The GitHub repository Max-Highsmith/TerrainClassifier contains a labelled image folder "BirdTerrainData" with 3 categories: land, mixed terrain, water. Examples follow, each with its label.

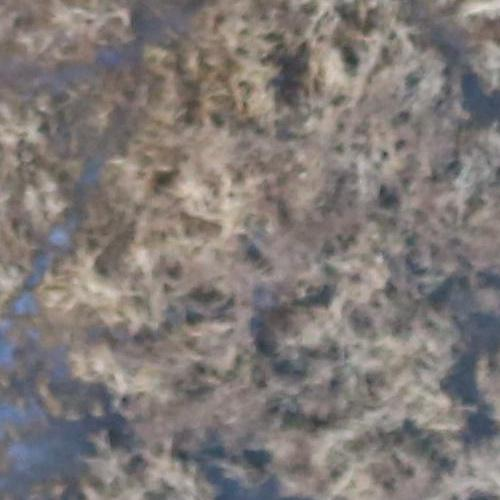
Label: land

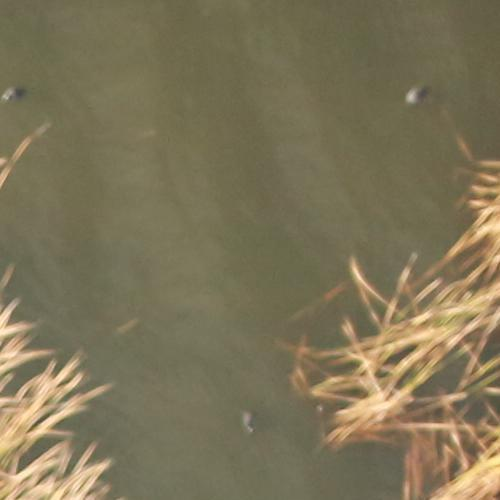
Label: mixed terrain

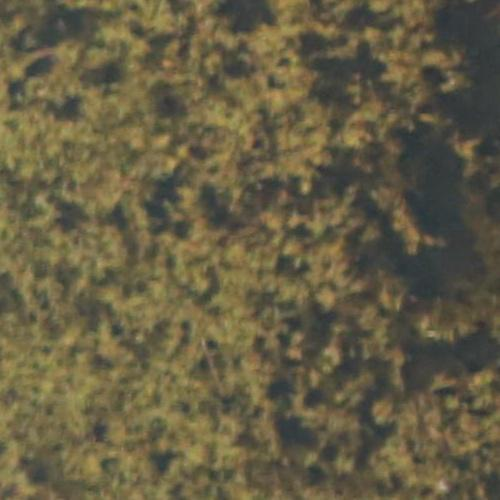
Label: land

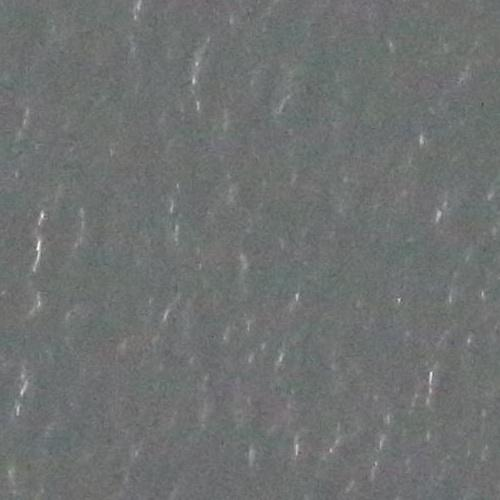
Label: water

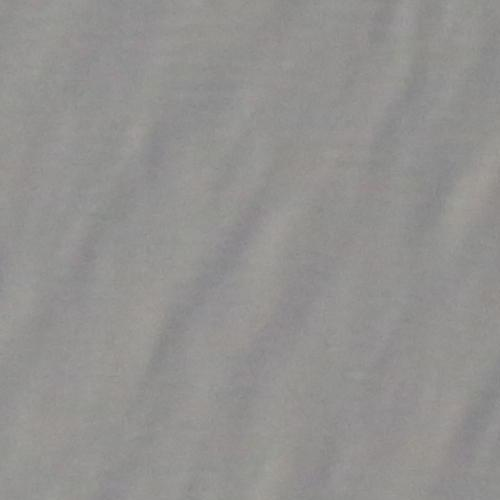
Label: water

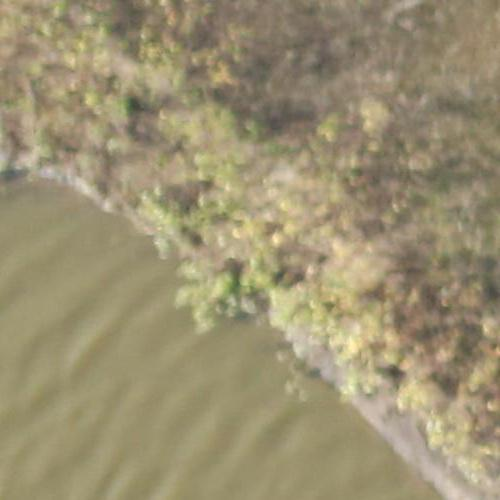
Label: mixed terrain
